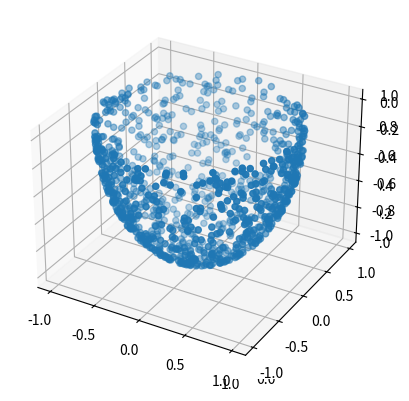
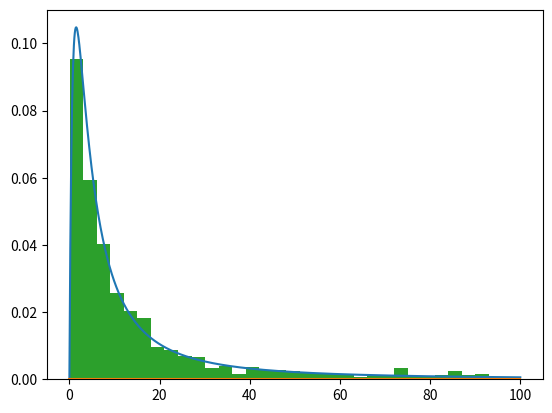
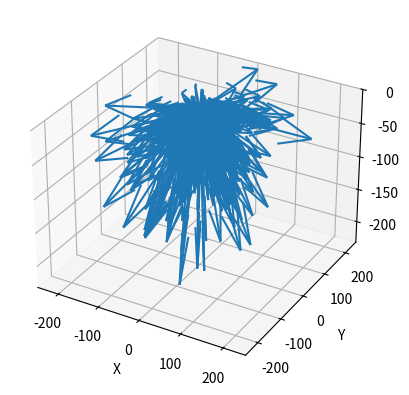

Generate these figures, in order, with matplotlib:
import numpy as np
import numpy.random as rng

# Global conversion factors
CONV1 = 1.661 # [amu->Kg]
CONV2 = 1.602 # [eV->J]
CFSR = np.sqrt(CONV2/CONV1)

###########################################

def uniform_unit_hemisphere(N) :
    x = rng.normal(size=N)
    y = rng.normal(size=N)
    z = rng.normal(size=N)
    s = np.sqrt(x*x+y*y+z*z)
    xs = x/s 
    ys = y/s 
    zs = -abs(z/s)
    return xs, ys, zs

###########################################

def kinetic_energy(Ed,N,a_cut=100) :
    a = 0.3*Ed
    b1 = 2*a*((a+a_cut)**2)/(a_cut**2)
    b2 = ((a+a_cut)**2)/(a_cut**2)
    f = lambda e : b1*x/((e+a)**3) # x<a_cut
    F = lambda x : b2*(x*x)/((a+x)**2)
    b3 = (a_cut**2)/((a+a_cut)**2)
    Fm1 = lambda x : a*(np.sqrt(b3*x)+b3*x)/(1-b3*x)
    u = rng.uniform(0,1,N)
    return Fm1(u)

###########################################

def velocity_distribution(Ed,m,N) :
    ek = kinetic_energy(Ed,N)
    prefac = (1e2)*CFSR*np.sqrt(2*ek/m)
    xs, ys, zs = uniform_unit_hemisphere(N)
    vx = prefac*xs
    vy = prefac*ys
    vz = prefac*zs
    return vx, vy, vz, prefac

###########################################

def plane_uniform(xlow,xupp,ylow,yupp,N) :
    x = (xupp-xlow)*rng.uniform(0,1,N)+xlow
    y = (yupp-ylow)*rng.uniform(0,1,N)+ylow
    return x, y

if __name__ == "__main__" :

    import matplotlib.pyplot as plt

    # TEST: uniform hemisphere
    N = 1000
    xs, ys, zs = uniform_unit_hemisphere(N)
    fig = plt.figure()
    ax = fig.add_subplot(projection='3d')
    ax = fig.add_subplot(projection='3d')
    ax.scatter(xs, ys, zs, 'ro')
    plt.show()

    # TEST: kinetic energy distribution
    Ed = 10
    a_cut=100
    u_F = kinetic_energy(Ed,N,a_cut=a_cut)
    a = 0.3*Ed
    b = 2*a*((a+a_cut)**2)/(a_cut**2)
    f = lambda e : b*e/((e+a)**3) # x<a_cut
    E = np.linspace(0,100,1000)
    dE = E[1]-E[0]
    plt.plot(E, f(E)/np.sum(f(E)*dE))
    plt.plot(E, np.zeros(len(E)))
    plt.hist(u_F,bins=int(np.sqrt(N)),density=True)
    plt.show()

    # TEST: Al atoms velocity
    m_Al = 26.982 # [amu]
    vx, vy, vz, _ = velocity_distribution(Ed,m_Al,N)
    soa = np.vstack((vx,vy,vz))
    fig = plt.figure()
    ax = fig.add_subplot(111, projection='3d')
    origin = np.zeros_like(vx)
    ax.quiver(origin,origin,origin,soa[0],soa[1],soa[2],length=1,normalize=False)
    ax.set_xlabel('X')
    ax.set_ylabel('Y')
    ax.set_zlabel('Z')
    max_vel = max(np.max(vx),np.max(vy))
    ax.set_xlim([-max_vel,max_vel])
    ax.set_ylim([-max_vel,max_vel])
    ax.set_zlim([np.min(vz),0])
    plt.show()
